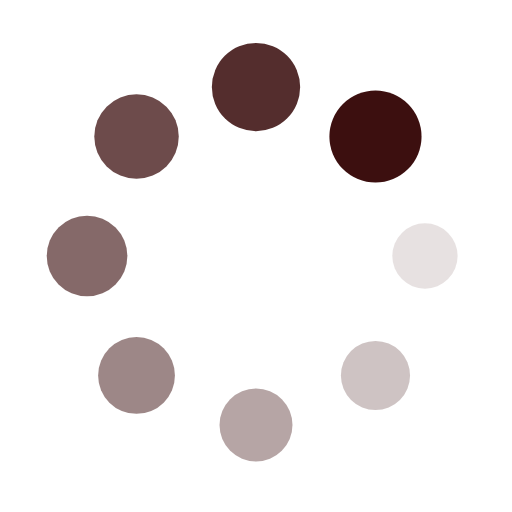
t = 0.00 s
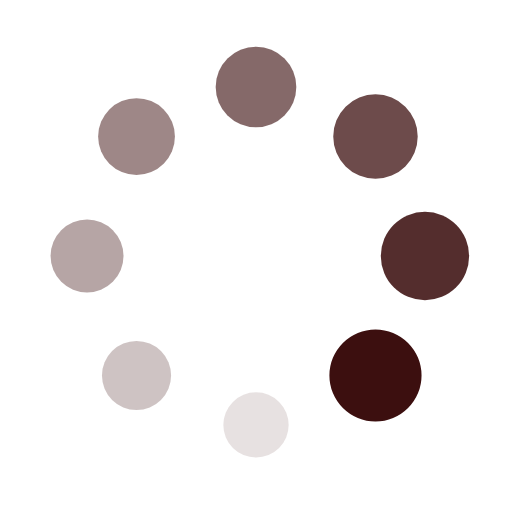
t = 0.24 s
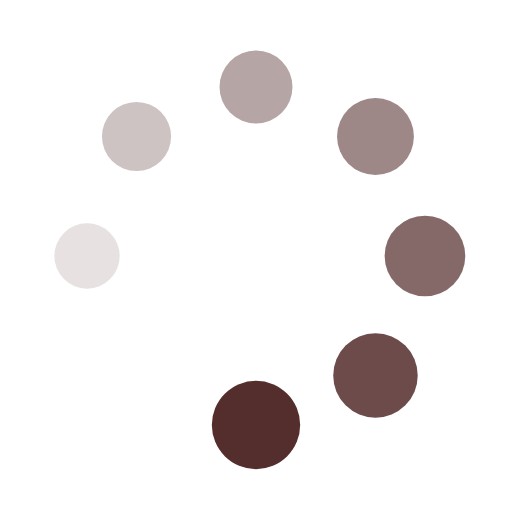
t = 0.49 s
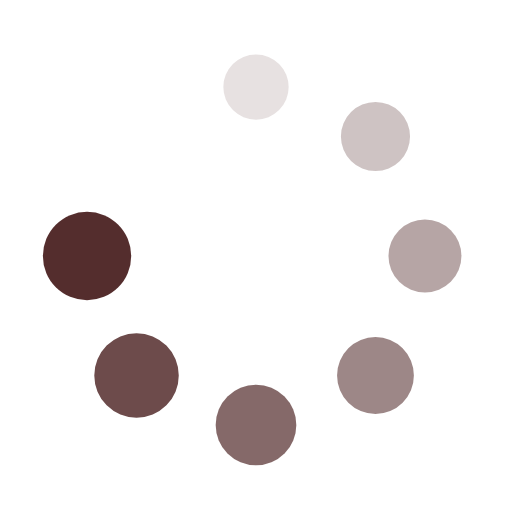
t = 0.73 s

The animated SVG that drew these frames (rendered in a browser with its animation timeline set to each time). Animation: 16 SMIL elements (animate=8,animateTransform=8); one cycle of 0.97 s, repeats indefinitely.

<?xml version="1.0" encoding="utf-8"?>
<svg xmlns="http://www.w3.org/2000/svg" xmlns:xlink="http://www.w3.org/1999/xlink" style="margin: auto; background: none; display: block; shape-rendering: auto;" width="77px" height="77px" viewBox="0 0 100 100" preserveAspectRatio="xMidYMid">
<g transform="translate(83,50)">
<g transform="rotate(0)">
<circle cx="0" cy="0" r="6" fill="#3c0f0f" fill-opacity="1">
  <animateTransform attributeName="transform" type="scale" begin="-0.8495145631067961s" values="1.5 1.5;1 1" keyTimes="0;1" dur="0.970873786407767s" repeatCount="indefinite"></animateTransform>
  <animate attributeName="fill-opacity" keyTimes="0;1" dur="0.970873786407767s" repeatCount="indefinite" values="1;0" begin="-0.8495145631067961s"></animate>
</circle>
</g>
</g><g transform="translate(73.33452377915607,73.33452377915606)">
<g transform="rotate(45)">
<circle cx="0" cy="0" r="6" fill="#3c0f0f" fill-opacity="0.875">
  <animateTransform attributeName="transform" type="scale" begin="-0.7281553398058253s" values="1.5 1.5;1 1" keyTimes="0;1" dur="0.970873786407767s" repeatCount="indefinite"></animateTransform>
  <animate attributeName="fill-opacity" keyTimes="0;1" dur="0.970873786407767s" repeatCount="indefinite" values="1;0" begin="-0.7281553398058253s"></animate>
</circle>
</g>
</g><g transform="translate(50,83)">
<g transform="rotate(90)">
<circle cx="0" cy="0" r="6" fill="#3c0f0f" fill-opacity="0.75">
  <animateTransform attributeName="transform" type="scale" begin="-0.6067961165048543s" values="1.5 1.5;1 1" keyTimes="0;1" dur="0.970873786407767s" repeatCount="indefinite"></animateTransform>
  <animate attributeName="fill-opacity" keyTimes="0;1" dur="0.970873786407767s" repeatCount="indefinite" values="1;0" begin="-0.6067961165048543s"></animate>
</circle>
</g>
</g><g transform="translate(26.665476220843935,73.33452377915607)">
<g transform="rotate(135)">
<circle cx="0" cy="0" r="6" fill="#3c0f0f" fill-opacity="0.625">
  <animateTransform attributeName="transform" type="scale" begin="-0.4854368932038835s" values="1.5 1.5;1 1" keyTimes="0;1" dur="0.970873786407767s" repeatCount="indefinite"></animateTransform>
  <animate attributeName="fill-opacity" keyTimes="0;1" dur="0.970873786407767s" repeatCount="indefinite" values="1;0" begin="-0.4854368932038835s"></animate>
</circle>
</g>
</g><g transform="translate(17,50.00000000000001)">
<g transform="rotate(180)">
<circle cx="0" cy="0" r="6" fill="#3c0f0f" fill-opacity="0.5">
  <animateTransform attributeName="transform" type="scale" begin="-0.3640776699029126s" values="1.5 1.5;1 1" keyTimes="0;1" dur="0.970873786407767s" repeatCount="indefinite"></animateTransform>
  <animate attributeName="fill-opacity" keyTimes="0;1" dur="0.970873786407767s" repeatCount="indefinite" values="1;0" begin="-0.3640776699029126s"></animate>
</circle>
</g>
</g><g transform="translate(26.665476220843928,26.665476220843935)">
<g transform="rotate(225)">
<circle cx="0" cy="0" r="6" fill="#3c0f0f" fill-opacity="0.375">
  <animateTransform attributeName="transform" type="scale" begin="-0.24271844660194175s" values="1.5 1.5;1 1" keyTimes="0;1" dur="0.970873786407767s" repeatCount="indefinite"></animateTransform>
  <animate attributeName="fill-opacity" keyTimes="0;1" dur="0.970873786407767s" repeatCount="indefinite" values="1;0" begin="-0.24271844660194175s"></animate>
</circle>
</g>
</g><g transform="translate(49.99999999999999,17)">
<g transform="rotate(270)">
<circle cx="0" cy="0" r="6" fill="#3c0f0f" fill-opacity="0.25">
  <animateTransform attributeName="transform" type="scale" begin="-0.12135922330097088s" values="1.5 1.5;1 1" keyTimes="0;1" dur="0.970873786407767s" repeatCount="indefinite"></animateTransform>
  <animate attributeName="fill-opacity" keyTimes="0;1" dur="0.970873786407767s" repeatCount="indefinite" values="1;0" begin="-0.12135922330097088s"></animate>
</circle>
</g>
</g><g transform="translate(73.33452377915606,26.665476220843928)">
<g transform="rotate(315)">
<circle cx="0" cy="0" r="6" fill="#3c0f0f" fill-opacity="0.125">
  <animateTransform attributeName="transform" type="scale" begin="0s" values="1.5 1.5;1 1" keyTimes="0;1" dur="0.970873786407767s" repeatCount="indefinite"></animateTransform>
  <animate attributeName="fill-opacity" keyTimes="0;1" dur="0.970873786407767s" repeatCount="indefinite" values="1;0" begin="0s"></animate>
</circle>
</g>
</g>
<!-- [ldio] generated by https://loading.io/ --></svg>